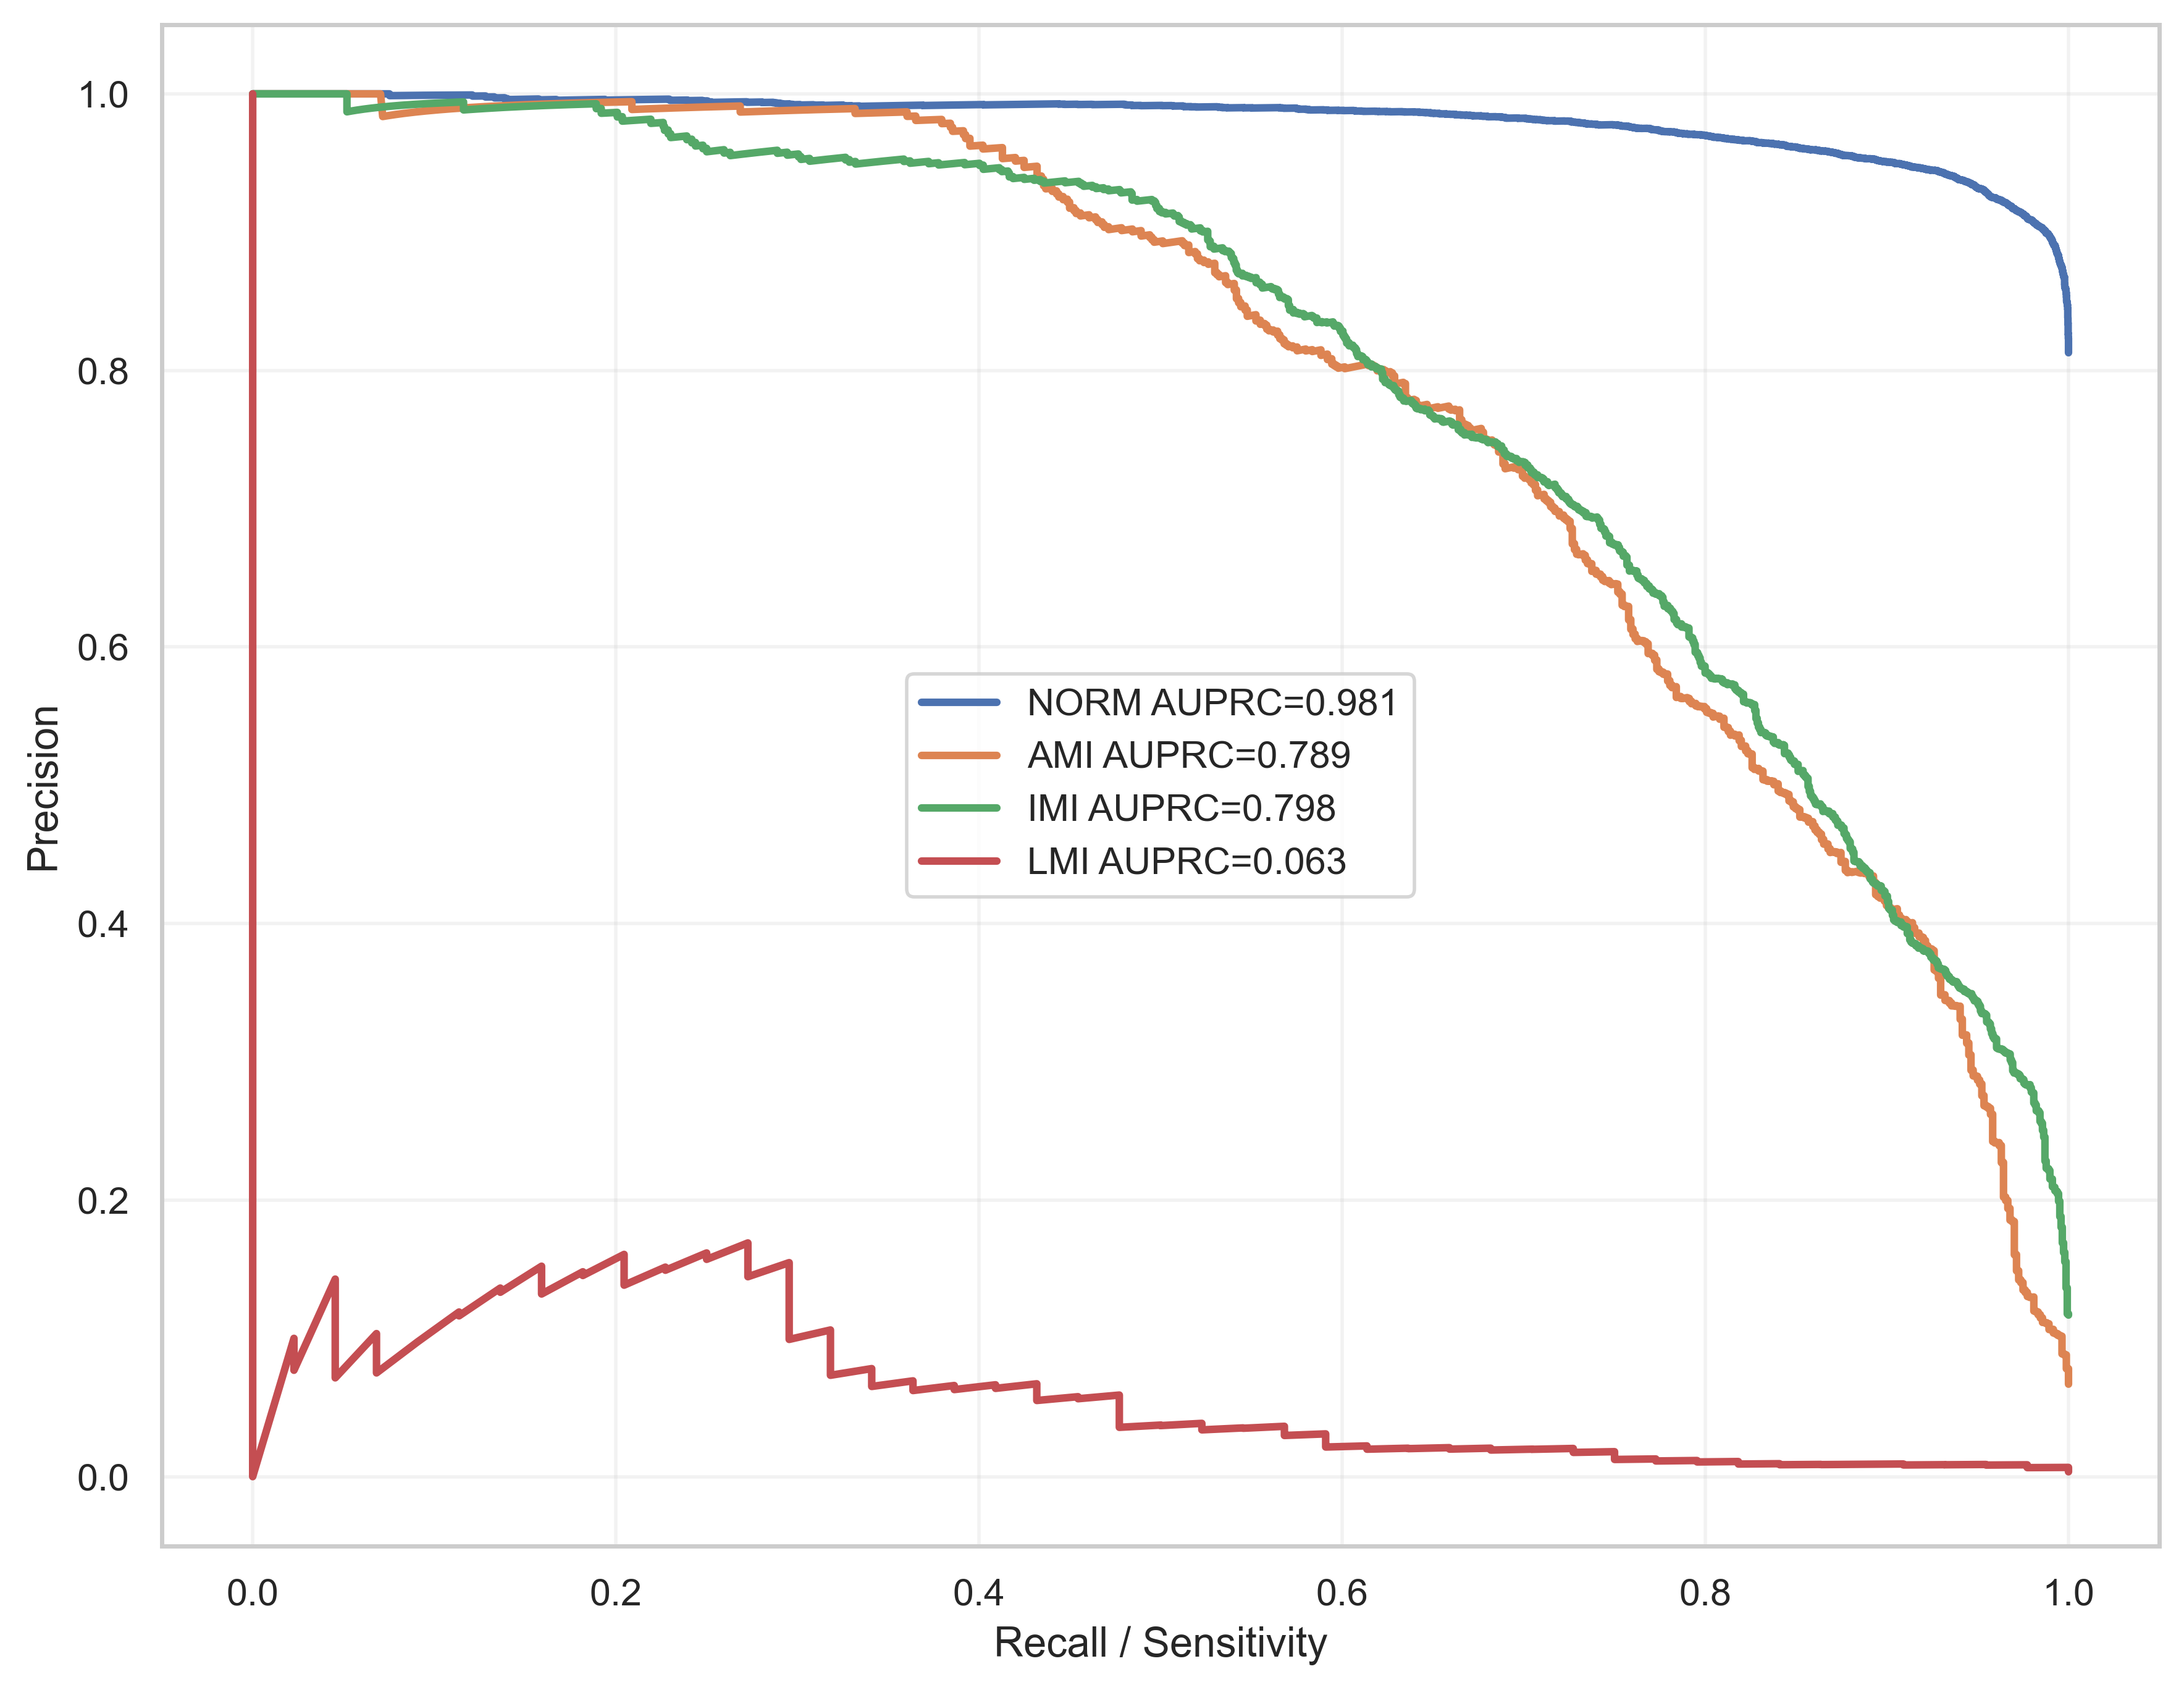

The file beside this chart, header and first rows:
label, recall, precision, auprc
NORM, 1.0, 0.8128, 0.9814
NORM, 1.0, 0.8128, 0.9814
NORM, 1.0, 0.8129, 0.9814
NORM, 1.0, 0.813, 0.9814
NORM, 1.0, 0.813, 0.9814
NORM, 1.0, 0.8131, 0.9814
NORM, 1.0, 0.8132, 0.9814
NORM, 1.0, 0.8132, 0.9814
NORM, 1.0, 0.8133, 0.9814
NORM, 1.0, 0.8134, 0.9814
NORM, 1.0, 0.8134, 0.9814
NORM, 1.0, 0.8135, 0.9814
NORM, 1.0, 0.8136, 0.9814
NORM, 1.0, 0.8136, 0.9814
NORM, 1.0, 0.8137, 0.9814
NORM, 1.0, 0.8138, 0.9814
NORM, 1.0, 0.8138, 0.9814
NORM, 1.0, 0.8139, 0.9814
NORM, 1.0, 0.814, 0.9814
NORM, 1.0, 0.814, 0.9814
NORM, 1.0, 0.8141, 0.9814
NORM, 1.0, 0.8141, 0.9814
NORM, 1.0, 0.8142, 0.9814
NORM, 1.0, 0.8143, 0.9814
NORM, 1.0, 0.8143, 0.9814
NORM, 1.0, 0.8144, 0.9814
NORM, 1.0, 0.8145, 0.9814
NORM, 1.0, 0.8145, 0.9814
NORM, 1.0, 0.8146, 0.9814
NORM, 1.0, 0.8147, 0.9814
NORM, 1.0, 0.8147, 0.9814
NORM, 1.0, 0.8148, 0.9814
NORM, 1.0, 0.8149, 0.9814
NORM, 1.0, 0.8149, 0.9814
NORM, 1.0, 0.815, 0.9814
NORM, 1.0, 0.8151, 0.9814
NORM, 1.0, 0.8151, 0.9814
NORM, 1.0, 0.8152, 0.9814
NORM, 1.0, 0.8153, 0.9814
NORM, 1.0, 0.8153, 0.9814
NORM, 1.0, 0.8154, 0.9814
NORM, 1.0, 0.8155, 0.9814
NORM, 1.0, 0.8155, 0.9814
NORM, 1.0, 0.8156, 0.9814
NORM, 1.0, 0.8156, 0.9814
NORM, 1.0, 0.8157, 0.9814
NORM, 1.0, 0.8158, 0.9814
NORM, 1.0, 0.8158, 0.9814
NORM, 1.0, 0.8159, 0.9814
NORM, 1.0, 0.816, 0.9814
NORM, 1.0, 0.816, 0.9814
NORM, 1.0, 0.8161, 0.9814
NORM, 1.0, 0.8162, 0.9814
NORM, 1.0, 0.8162, 0.9814
NORM, 1.0, 0.8163, 0.9814
NORM, 1.0, 0.8164, 0.9814
NORM, 1.0, 0.8164, 0.9814
NORM, 1.0, 0.8165, 0.9814
NORM, 1.0, 0.8166, 0.9814
NORM, 1.0, 0.8166, 0.9814
... 48,814 more rows
